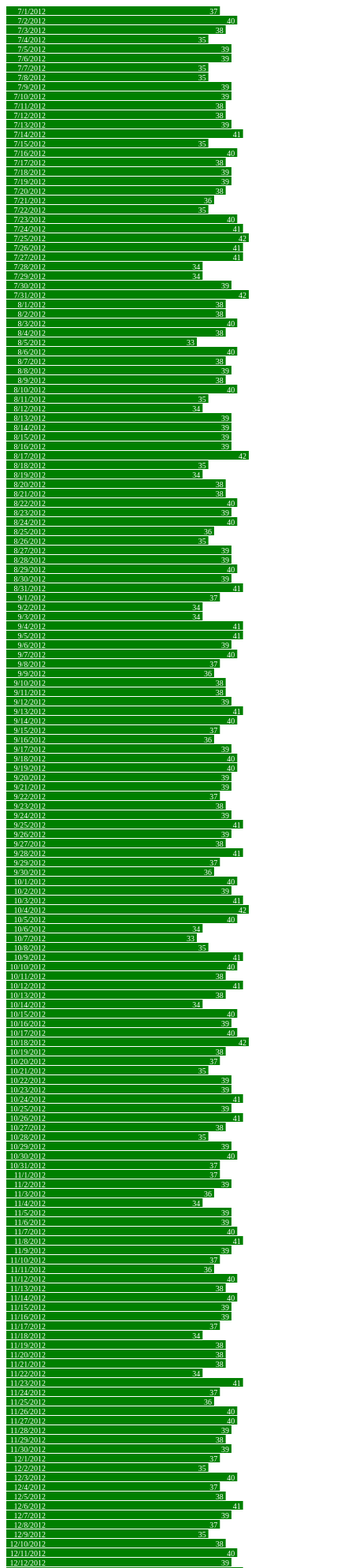
D3 v3 page, settled after 480 driven frames (8 s of simulated time); the page loaded 1 data file(s).



var width = 440,
    barHeight = 12;

var x = d3.scale.linear()
    .range([0, width]);

var chart = d3.select(".chart")
    .attr("width", width);

d3.tsv("data-117-Inbound.tsv", type, function(error, data) {
  x.domain([0, d3.max(data, function(d) { return d.close; })]);

  chart.attr("height", barHeight * data.length);

  var bar = chart.selectAll("g")
      .data(data)
    .enter().append("g")
      .attr("transform", function(d, i) { return "translate(0," + i * barHeight + ")"; });

  bar.append("rect")
      .attr("width", function(d) { return x(d.close); })
      .attr("height", barHeight - 1);

  bar.append("text")
      .attr("x", function(d) { return x(d.close) - 3; })
      .attr("y", barHeight / 2)
      .attr("dy", ".35em")
      .text(function(d) { return d.close; });

  bar.append("text")
      .attr("x", 50)
      .attr("y", barHeight / 2)
      .attr("dy", ".35em")
      .text(function(d) { return d.date; });


});

function type(d) {
  d.value = +d.value; // coerce to number
  return d;
}



### data: data-117-Inbound.tsv
		date	close
117	Inbound	7/1/2012	37
117	Inbound	7/2/2012	40
117	Inbound	7/3/2012	38
117	Inbound	7/4/2012	35
117	Inbound	7/5/2012	39
117	Inbound	7/6/2012	39
117	Inbound	7/7/2012	35
117	Inbound	7/8/2012	35
117	Inbound	7/9/2012	39
117	Inbound	7/10/2012	39
117	Inbound	7/11/2012	38
117	Inbound	7/12/2012	38
117	Inbound	7/13/2012	39
117	Inbound	7/14/2012	41
117	Inbound	7/15/2012	35
117	Inbound	7/16/2012	40
117	Inbound	7/17/2012	38
117	Inbound	7/18/2012	39
117	Inbound	7/19/2012	39
117	Inbound	7/20/2012	38
117	Inbound	7/21/2012	36
117	Inbound	7/22/2012	35
117	Inbound	7/23/2012	40
117	Inbound	7/24/2012	41
117	Inbound	7/25/2012	42
117	Inbound	7/26/2012	41
117	Inbound	7/27/2012	41
117	Inbound	7/28/2012	34
117	Inbound	7/29/2012	34
117	Inbound	7/30/2012	39
117	Inbound	7/31/2012	42
117	Inbound	8/1/2012	38
117	Inbound	8/2/2012	38
117	Inbound	8/3/2012	40
117	Inbound	8/4/2012	38
117	Inbound	8/5/2012	33
117	Inbound	8/6/2012	40
117	Inbound	8/7/2012	38
117	Inbound	8/8/2012	39
117	Inbound	8/9/2012	38
117	Inbound	8/10/2012	40
117	Inbound	8/11/2012	35
117	Inbound	8/12/2012	34
117	Inbound	8/13/2012	39
117	Inbound	8/14/2012	39
117	Inbound	8/15/2012	39
117	Inbound	8/16/2012	39
117	Inbound	8/17/2012	42
117	Inbound	8/18/2012	35
117	Inbound	8/19/2012	34
117	Inbound	8/20/2012	38
117	Inbound	8/21/2012	38
117	Inbound	8/22/2012	40
117	Inbound	8/23/2012	39
117	Inbound	8/24/2012	40
117	Inbound	8/25/2012	36
117	Inbound	8/26/2012	35
117	Inbound	8/27/2012	39
117	Inbound	8/28/2012	39
117	Inbound	8/29/2012	40
... 303 more rows